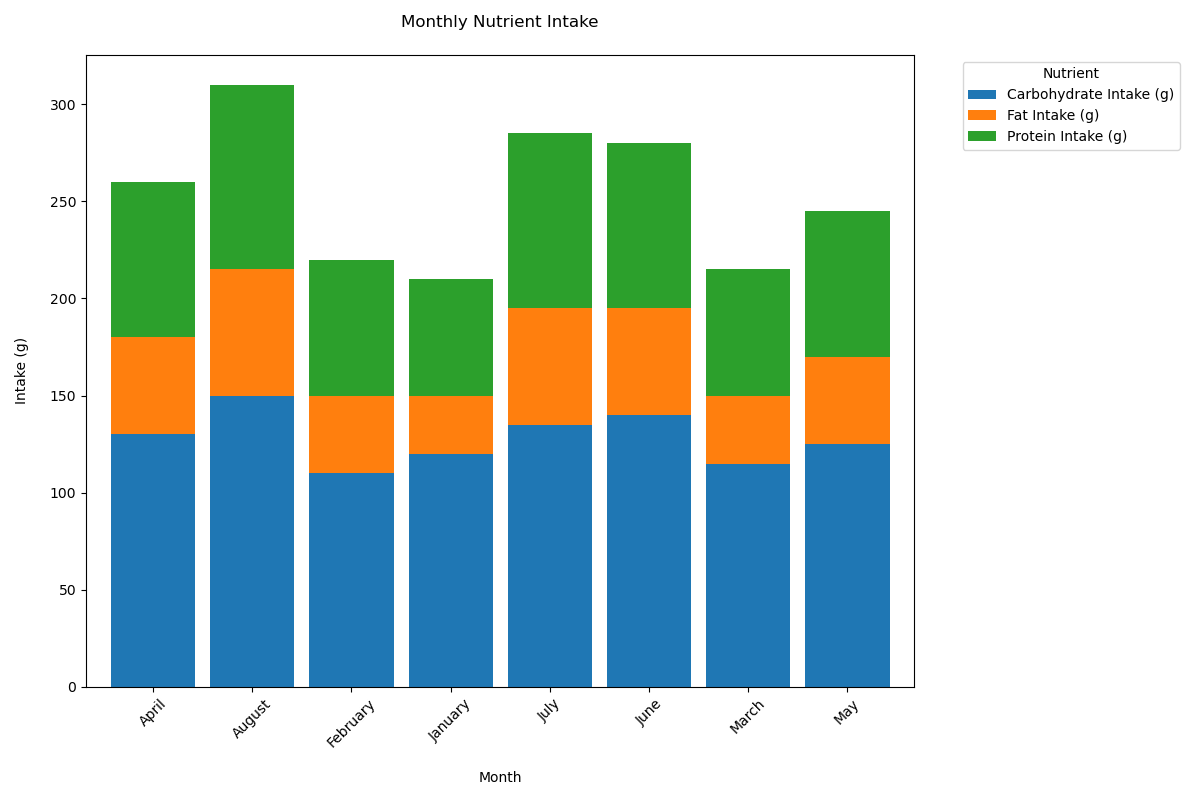

The file beside this chart, header and first rows:
Month, Protein Intake (g), Carbohydrate Intake (g), Fat Intake (g)
January, 60, 120, 30
February, 70, 110, 40
March, 65, 115, 35
April, 80, 130, 50
May, 75, 125, 45
June, 85, 140, 55
July, 90, 135, 60
August, 95, 150, 65
